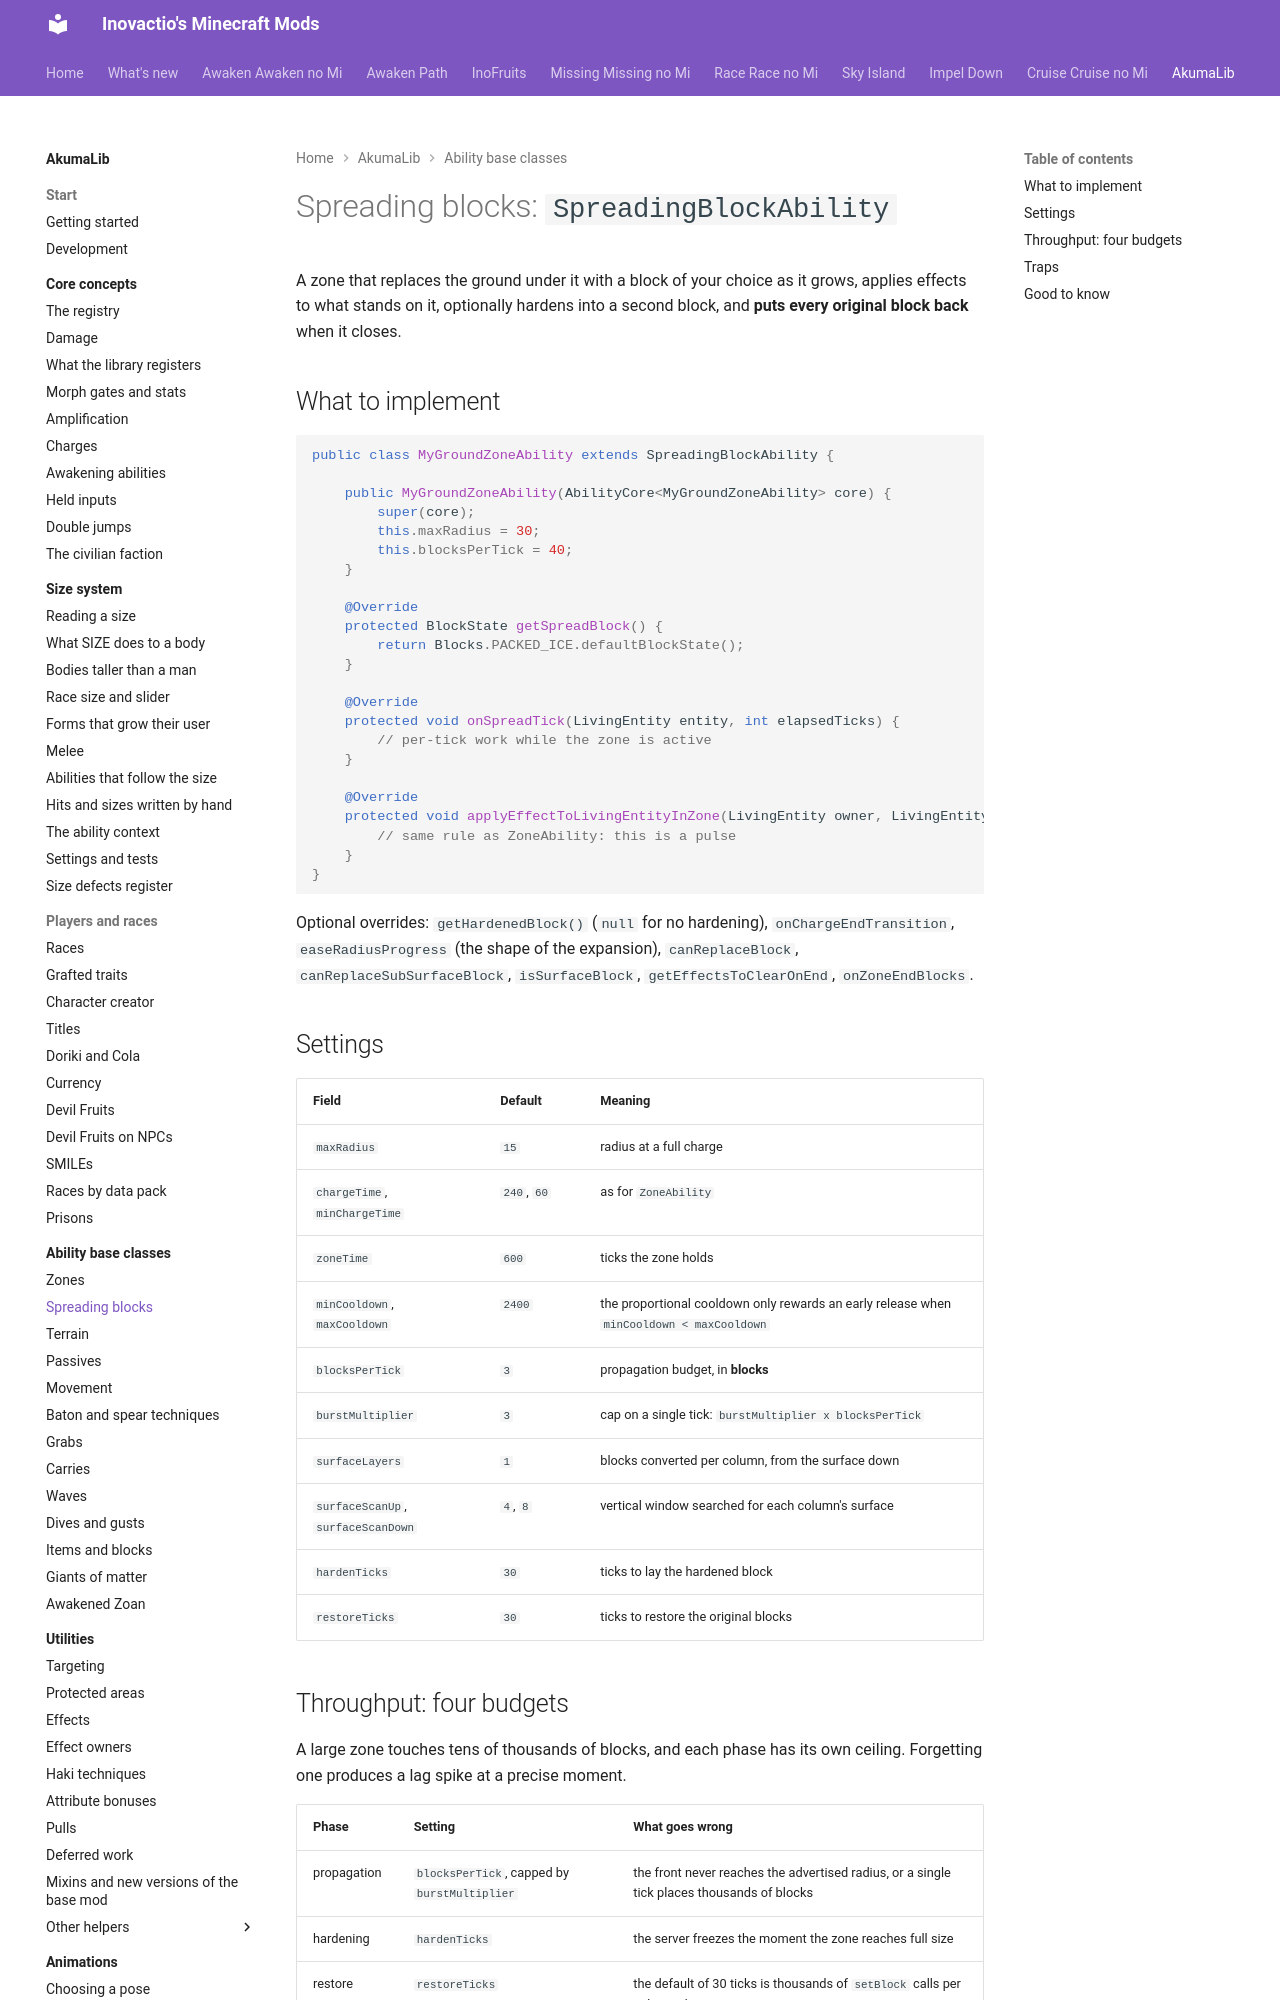

repository: Inovactio/inovactio.github.io · page: akumalib/ability-base-classes/spreading-blocks/index.html · generator: mkdocs

# Spreading blocks: `SpreadingBlockAbility`

A zone that replaces the ground under it with a block of your choice as it grows, applies effects to what stands on it, optionally hardens into a second block, and **puts every original block back** when it closes.

## What to implement

```java
public class MyGroundZoneAbility extends SpreadingBlockAbility {

    public MyGroundZoneAbility(AbilityCore<MyGroundZoneAbility> core) {
        super(core);
        this.maxRadius = 30;
        this.blocksPerTick = 40;
    }

    @Override
    protected BlockState getSpreadBlock() {
        return Blocks.PACKED_ICE.defaultBlockState();
    }

    @Override
    protected void onSpreadTick(LivingEntity entity, int elapsedTicks) {
        // per-tick work while the zone is active
    }

    @Override
    protected void applyEffectToLivingEntityInZone(LivingEntity owner, LivingEntity target, int elapsedTicks) {
        // same rule as ZoneAbility: this is a pulse
    }
}
```

Optional overrides: `getHardenedBlock()` (`null` for no hardening), `onChargeEndTransition`, `easeRadiusProgress` (the shape of the expansion), `canReplaceBlock`, `canReplaceSubSurfaceBlock`, `isSurfaceBlock`, `getEffectsToClearOnEnd`, `onZoneEndBlocks`.

## Settings

| Field | Default | Meaning |
|---|---|---|
| `maxRadius` | `15` | radius at a full charge |
| `chargeTime`, `minChargeTime` | `240`, `60` | as for `ZoneAbility` |
| `zoneTime` | `600` | ticks the zone holds |
| `minCooldown`, `maxCooldown` | `2400` | the proportional cooldown only rewards an early release when `minCooldown < maxCooldown` |
| `blocksPerTick` | `3` | propagation budget, in **blocks** |
| `burstMultiplier` | `3` | cap on a single tick: `burstMultiplier x blocksPerTick` |
| `surfaceLayers` | `1` | blocks converted per column, from the surface down |
| `surfaceScanUp`, `surfaceScanDown` | `4`, `8` | vertical window searched for each column's surface |
| `hardenTicks` | `30` | ticks to lay the hardened block |
| `restoreTicks` | `30` | ticks to restore the original blocks |

## Throughput: four budgets

A large zone touches tens of thousands of blocks, and each phase has its own ceiling. Forgetting one produces a lag spike at a precise moment.

| Phase | Setting | What goes wrong |
|---|---|---|
| propagation | `blocksPerTick`, capped by `burstMultiplier` | the front never reaches the advertised radius, or a single tick places thousands of blocks |
| hardening | `hardenTicks` | the server freezes the moment the zone reaches full size |
| restore | `restoreTicks` | the default of 30 ticks is thousands of `setBlock` calls per tick on a huge zone |
| memory | `surfaceLayers` | the original state of **every** converted block is kept for the zone's lifetime |

!!! warning "`blocksPerTick` counts blocks, not columns"
    Going to three layers without raising the budget divides the speed of the front by three. The total work to reach `maxRadius` is fixed: halving `chargeTime` means doubling `blocksPerTick`.

For reference, a radius-110 zone with three layers (about 114,000 blocks) runs well at `chargeTime=110`, `blocksPerTick=520`, `burstMultiplier=2`, `hardenTicks=160`, `restoreTicks=160`. Past a radius of about 40, valleys and hollows fall outside the default `+4 / -8` surface window and stay unconverted for good: raise it to around `+8 / -32`.
